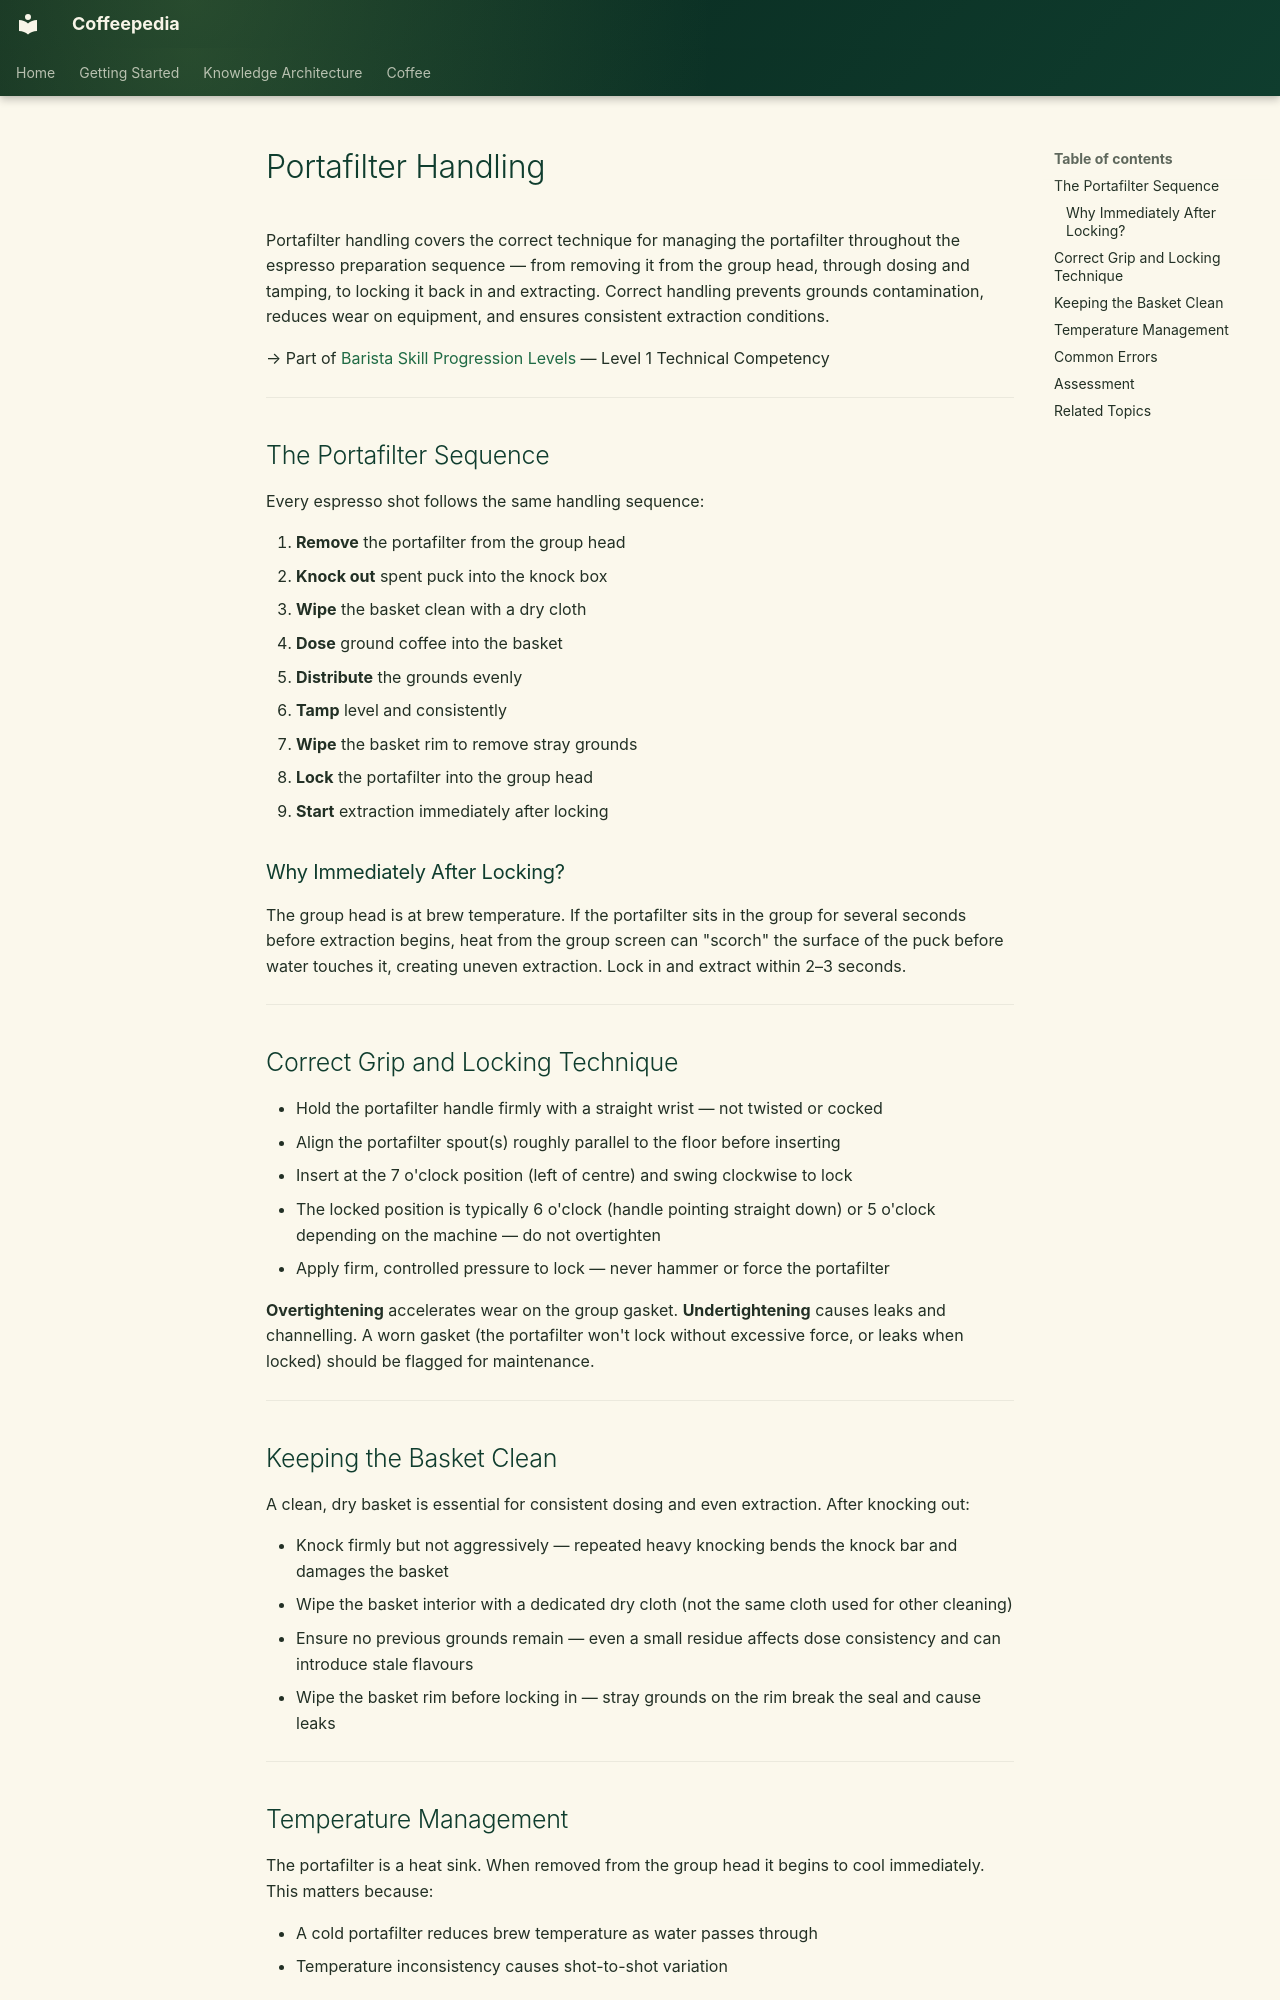

repository: Vauldt/all-about-coffee · page: coffee/coffee-brewing-espresso/portafilter-handling/index.html · generator: mkdocs

---
title: "Portafilter Handling"
tags: [coffee/brewing/espresso]
status: Draft
aliases: []
related: []
---

# Portafilter Handling

Portafilter handling covers the correct technique for managing the portafilter throughout the espresso preparation sequence — from removing it from the group head, through dosing and tamping, to locking it back in and extracting. Correct handling prevents grounds contamination, reduces wear on equipment, and ensures consistent extraction conditions.

→ Part of [Barista Skill Progression Levels](../barista/barista-skill-progression-levels.md) — Level 1 Technical Competency

---

## The Portafilter Sequence

Every espresso shot follows the same handling sequence:

1. **Remove** the portafilter from the group head
2. **Knock out** spent puck into the knock box
3. **Wipe** the basket clean with a dry cloth
4. **Dose** ground coffee into the basket
5. **Distribute** the grounds evenly
6. **Tamp** level and consistently
7. **Wipe** the basket rim to remove stray grounds
8. **Lock** the portafilter into the group head
9. **Start** extraction immediately after locking

### Why Immediately After Locking?

The group head is at brew temperature. If the portafilter sits in the group for several seconds before extraction begins, heat from the group screen can "scorch" the surface of the puck before water touches it, creating uneven extraction. Lock in and extract within 2–3 seconds.

---

## Correct Grip and Locking Technique

- Hold the portafilter handle firmly with a straight wrist — not twisted or cocked
- Align the portafilter spout(s) roughly parallel to the floor before inserting
- Insert at the 7 o'clock position (left of centre) and swing clockwise to lock
- The locked position is typically 6 o'clock (handle pointing straight down) or 5 o'clock depending on the machine — do not overtighten
- Apply firm, controlled pressure to lock — never hammer or force the portafilter

**Overtightening** accelerates wear on the group gasket. **Undertightening** causes leaks and channelling. A worn gasket (the portafilter won't lock without excessive force, or leaks when locked) should be flagged for maintenance.

---

## Keeping the Basket Clean

A clean, dry basket is essential for consistent dosing and even extraction. After knocking out:

- Knock firmly but not aggressively — repeated heavy knocking bends the knock bar and damages the basket
- Wipe the basket interior with a dedicated dry cloth (not the same cloth used for other cleaning)
- Ensure no previous grounds remain — even a small residue affects dose consistency and can introduce stale flavours
- Wipe the basket rim before locking in — stray grounds on the rim break the seal and cause leaks

---
